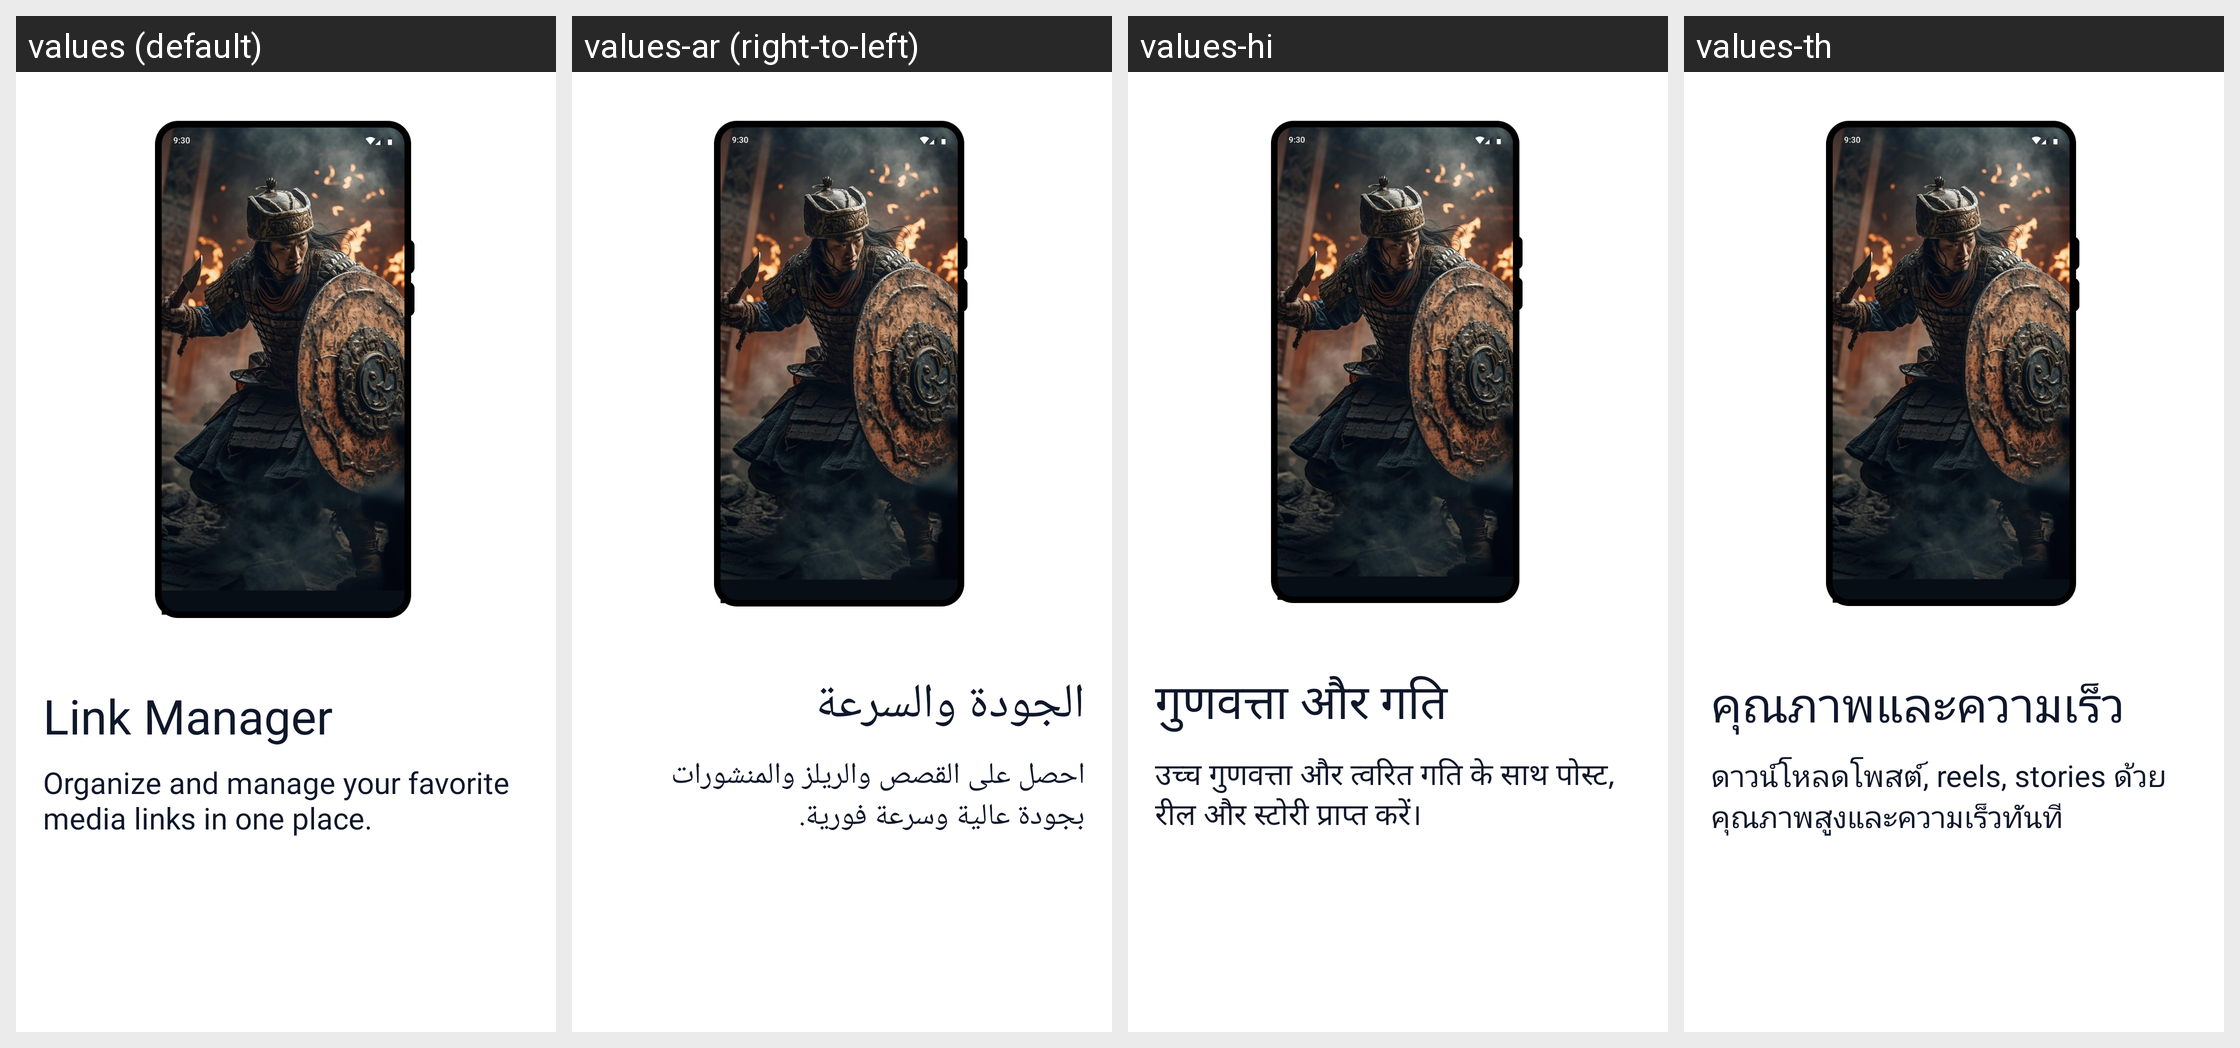

The same Android screen rendered under several of its app's locales, left to right. List the strings drawn on it with the default value and each locale's translation.
Android screen res/layout/layout_on_board_3.xml rendered under 4 locales, left to right: values (default), values-ar (right-to-left), values-hi, values-th. Device: Nexus 5 (rendered at 1080×1920; each locale shown at half size, 540×960, under a caption strip naming it); theme AppTheme.
Other locales in the repository, not shown: values-cs, values-de, values-es, values-fr, values-in, values-it, values-ja, values-ko, values-pl, values-pt, values-ro, values-ru, values-sv, values-vi.
Strings drawn on this screen, with the default value and each locale's value (text and hints the layout hard-codes, and strings that could not be matched under every locale, appear in the picture but are not listed):

guide_tittle_3
  values: Link Manager
  values-ar: الجودة والسرعة
  values-hi: गुणवत्ता और गति
  values-th: คุณภาพและความเร็ว

guide_des_3
  values: Organize and manage your favorite media links in one place.
  values-ar: احصل على القصص والريلز والمنشورات بجودة عالية وسرعة فورية.
  values-hi: उच्च गुणवत्ता और त्वरित गति के साथ पोस्ट, रील और स्टोरी प्राप्त करें।
  values-th: ดาวน์โหลดโพสต์, reels, stories ด้วยคุณภาพสูงและความเร็วทันที
